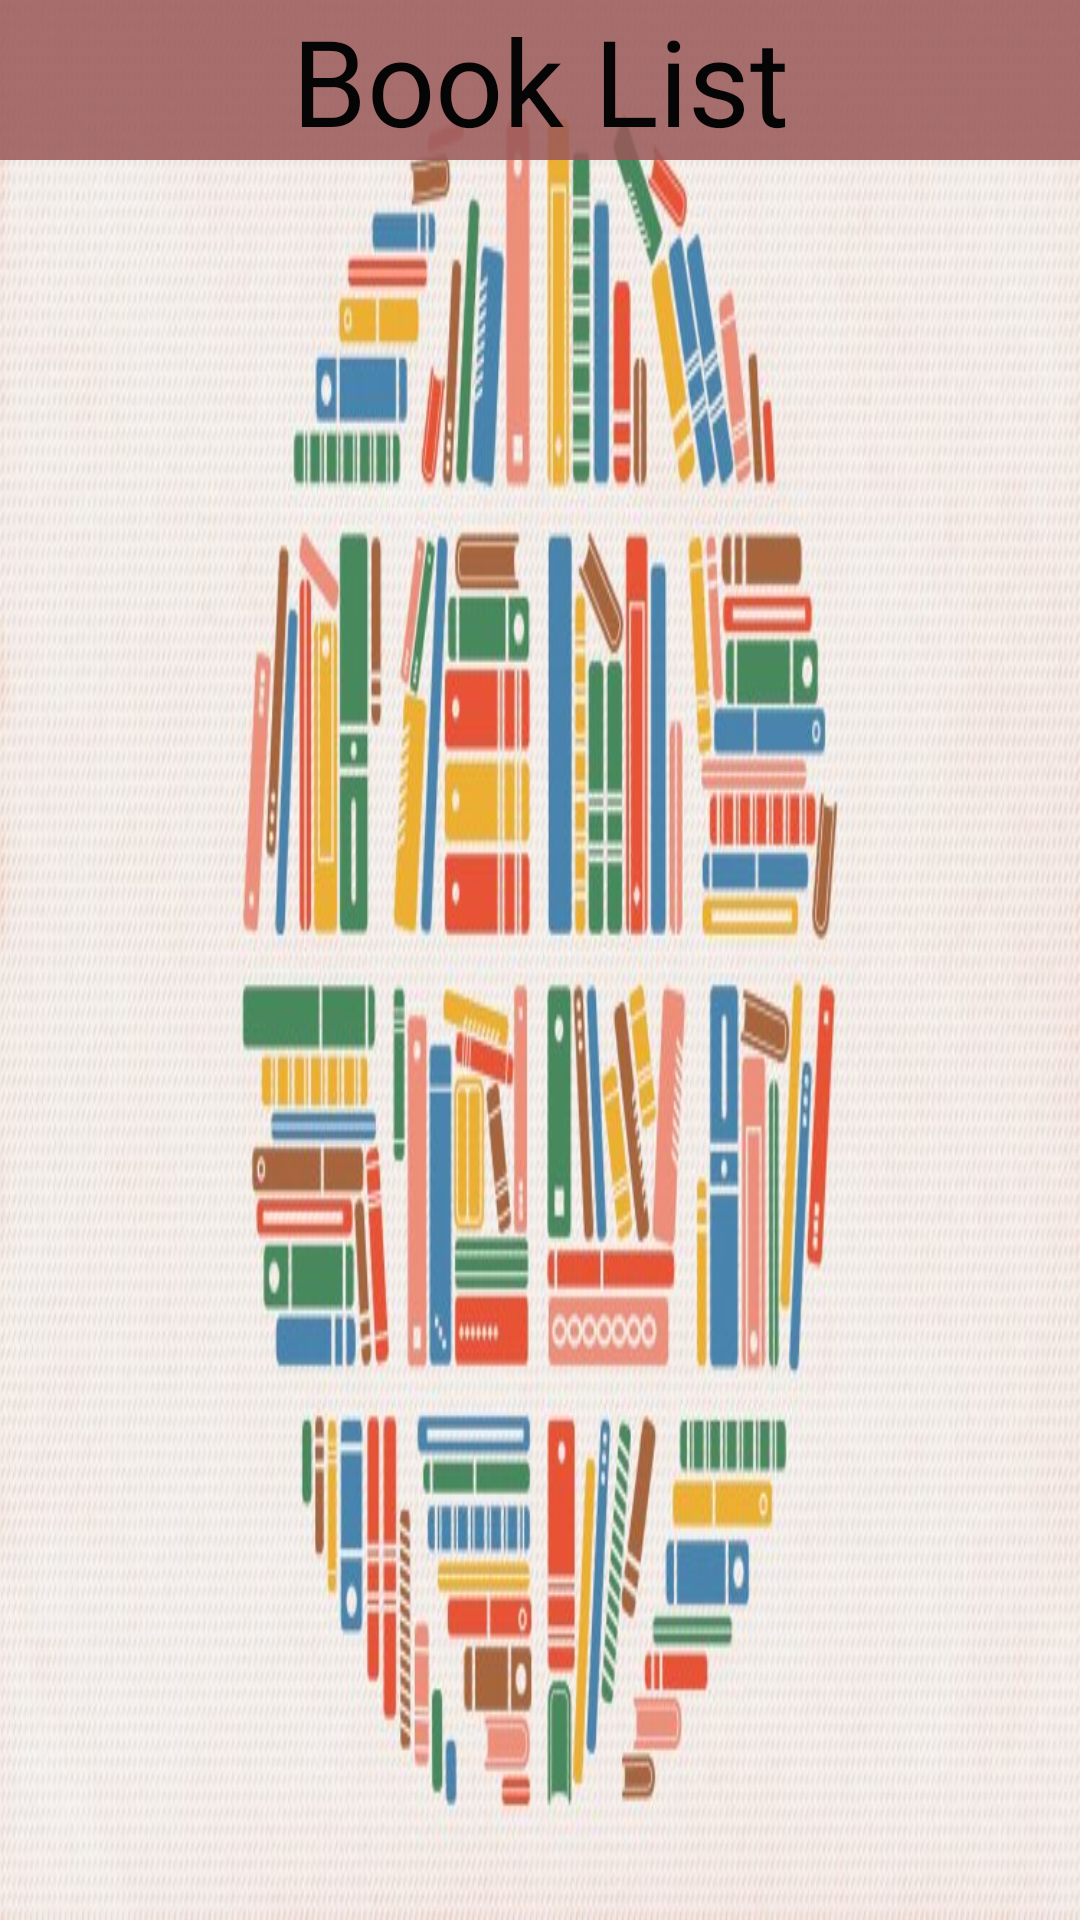

Produce the Android XML layout that renders to this screen, including the resource entries it uses.
<!-- AndroidManifest.xml: application theme AppTheme -->
<!-- res/layout/admin_booklist.xml -->
<?xml version="1.0" encoding="utf-8"?>
<LinearLayout xmlns:android="http://schemas.android.com/apk/res/android"
    android:layout_width="match_parent"
    android:layout_height="match_parent"
    android:background="@drawable/featured_art"
    android:orientation="vertical" >

    <TextView
        android:layout_width="match_parent"
        android:layout_height="wrap_content"
        android:layout_gravity="center"
        android:background="#DA9A5858"
        android:text="Book List"
        android:textAlignment="center"
        android:textColor="#050505"
        android:textSize="40dp" />
    /
    <ListView

        android:id="@+id/listBook"
        android:layout_width="match_parent"
        android:layout_height="wrap_content"
        android:fastScrollEnabled="true" >
    </ListView>

</LinearLayout>
<!-- resources referenced by this layout -->
<resources>
  <!-- drawable featured_art: jpg bitmap (drawable-v24, 87636 bytes) -->
  <style name="AppTheme" parent="Theme.AppCompat.Light.DarkActionBar">
          
          <item name="colorPrimary">@color/colorPrimary</item>
          <item name="colorPrimaryDark">@color/colorPrimaryDark</item>
          <item name="colorAccent">@color/colorAccent</item>
      </style>
  <!-- not gathered from this repository: default colours our renderer supplied (Android Studio template values) -->
  <color name="colorPrimary">#FF6200EE</color>
  <color name="colorPrimaryDark">#FF3700B3</color>
  <color name="colorAccent">#FF03DAC5</color>
</resources>
